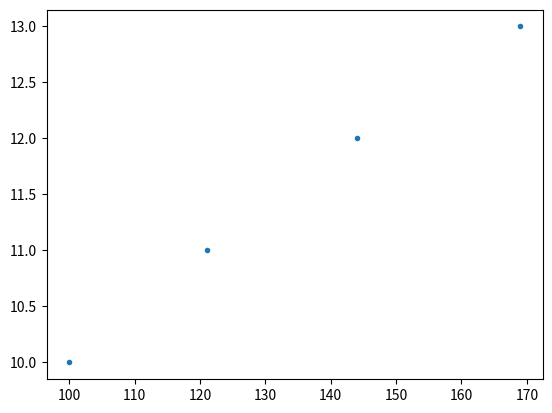

Here is the Python script that generated this plot: (Note: this script raises an exception after producing the figure.)
import matplotlib.pyplot as plt
import numpy as np


x=[100,121,144,169]
y=[10,11,12,13]
calculate_x = x
plt.plot(x,y,'.')
plt.show()

#多项式拟合函数
def ax_bfit(x,y,calculate_x,n):
    x=np.array(x)
    y=np.array(y)
    calculate_x = np.array(calculate_x)
    fit_coef = np.ployfit(x,y,n)
    calculate_y=np.polyval(fit_coef,calculate_x)

    fit_coef=[round(i,3) for i in fit_coef]
    plt.plot(x,y,'^')
    plt.plot(calculate_x,calculate_y)
    plt.show()
    return fit_coef,calculate_y

ax_bfit(x,y,calculate_x,2)
